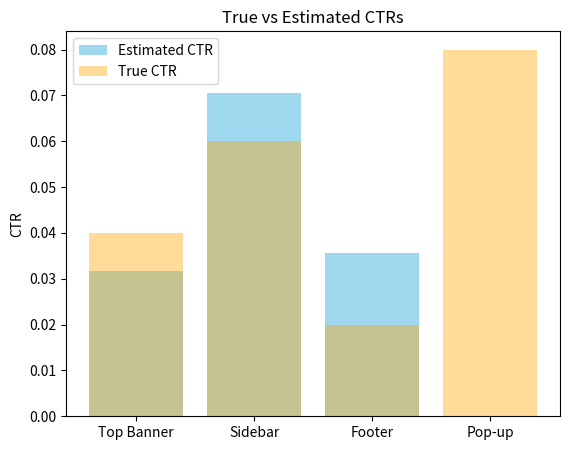
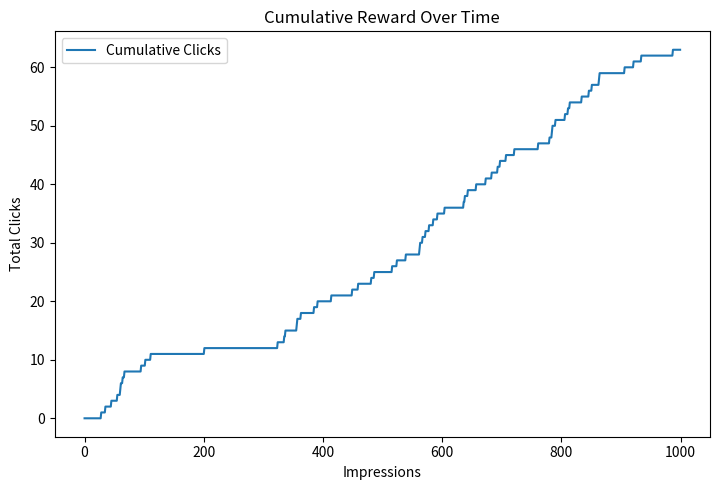

Recreate these plots in Python, in order.
# -*- coding: utf-8 -*-
"""RL_Lab1.ipynb

Automatically generated by Colab.

Original file is located at
    https://colab.research.google.com/<link-removed>
"""

import numpy as np
import matplotlib.pyplot as plt

# Define ad slots (arms of the bandit)
ad_slots = ["Top Banner", "Sidebar", "Footer", "Pop-up"]

# True click-through rates (CTR) for simulation (unknown to the algorithm)
# You can tweak these values to test different scenarios
true_ctrs = [0.04, 0.06, 0.02, 0.08]

# Parameters
epsilon = 0.1   # 10% exploration
n_impressions = 1000

# Tracking variables
n = len(ad_slots)
counts = np.zeros(n)           # number of times each slot was chosen
estimated_ctrs = np.zeros(n)   # estimated CTRs
rewards = []                   # reward history (clicks)

# Epsilon-Greedy algorithm
for i in range(n_impressions):
    # Exploration vs Exploitation
    if np.random.rand() < epsilon:
        choice = np.random.randint(n)  # Explore random slot
    else:
        choice = np.argmax(estimated_ctrs)  # Exploit best slot so far

    # Simulate user click (reward = 1 if clicked, 0 otherwise)
    reward = np.random.rand() < true_ctrs[choice]
    reward = int(reward)

    # Update counts and estimated CTR
    counts[choice] += 1
    estimated_ctrs[choice] += (reward - estimated_ctrs[choice]) / counts[choice]

    # Store reward
    rewards.append(reward)

# Results
print("True CTRs:", dict(zip(ad_slots, true_ctrs)))
print("Estimated CTRs:", dict(zip(ad_slots, np.round(estimated_ctrs, 3))))
print("Ad slot selection counts:", dict(zip(ad_slots, counts.astype(int))))
print("Total Clicks:", sum(rewards))

# Plot results
plt.figure(figsize=(14,5))

# CTR estimates
plt.subplot(1,2,1)
plt.bar(ad_slots, estimated_ctrs, color='skyblue', alpha=0.8, label="Estimated CTR")
plt.bar(ad_slots, true_ctrs, color='orange', alpha=0.4, label="True CTR")
plt.ylabel("CTR")
plt.title("True vs Estimated CTRs")
plt.legend()

# Cumulative reward
plt.figure(figsize=(14,5))
plt.subplot(1,2,2)
plt.plot(np.cumsum(rewards), label="Cumulative Clicks")
plt.xlabel("Impressions")
plt.ylabel("Total Clicks")
plt.title("Cumulative Reward Over Time")
plt.legend()

plt.tight_layout()
plt.show()